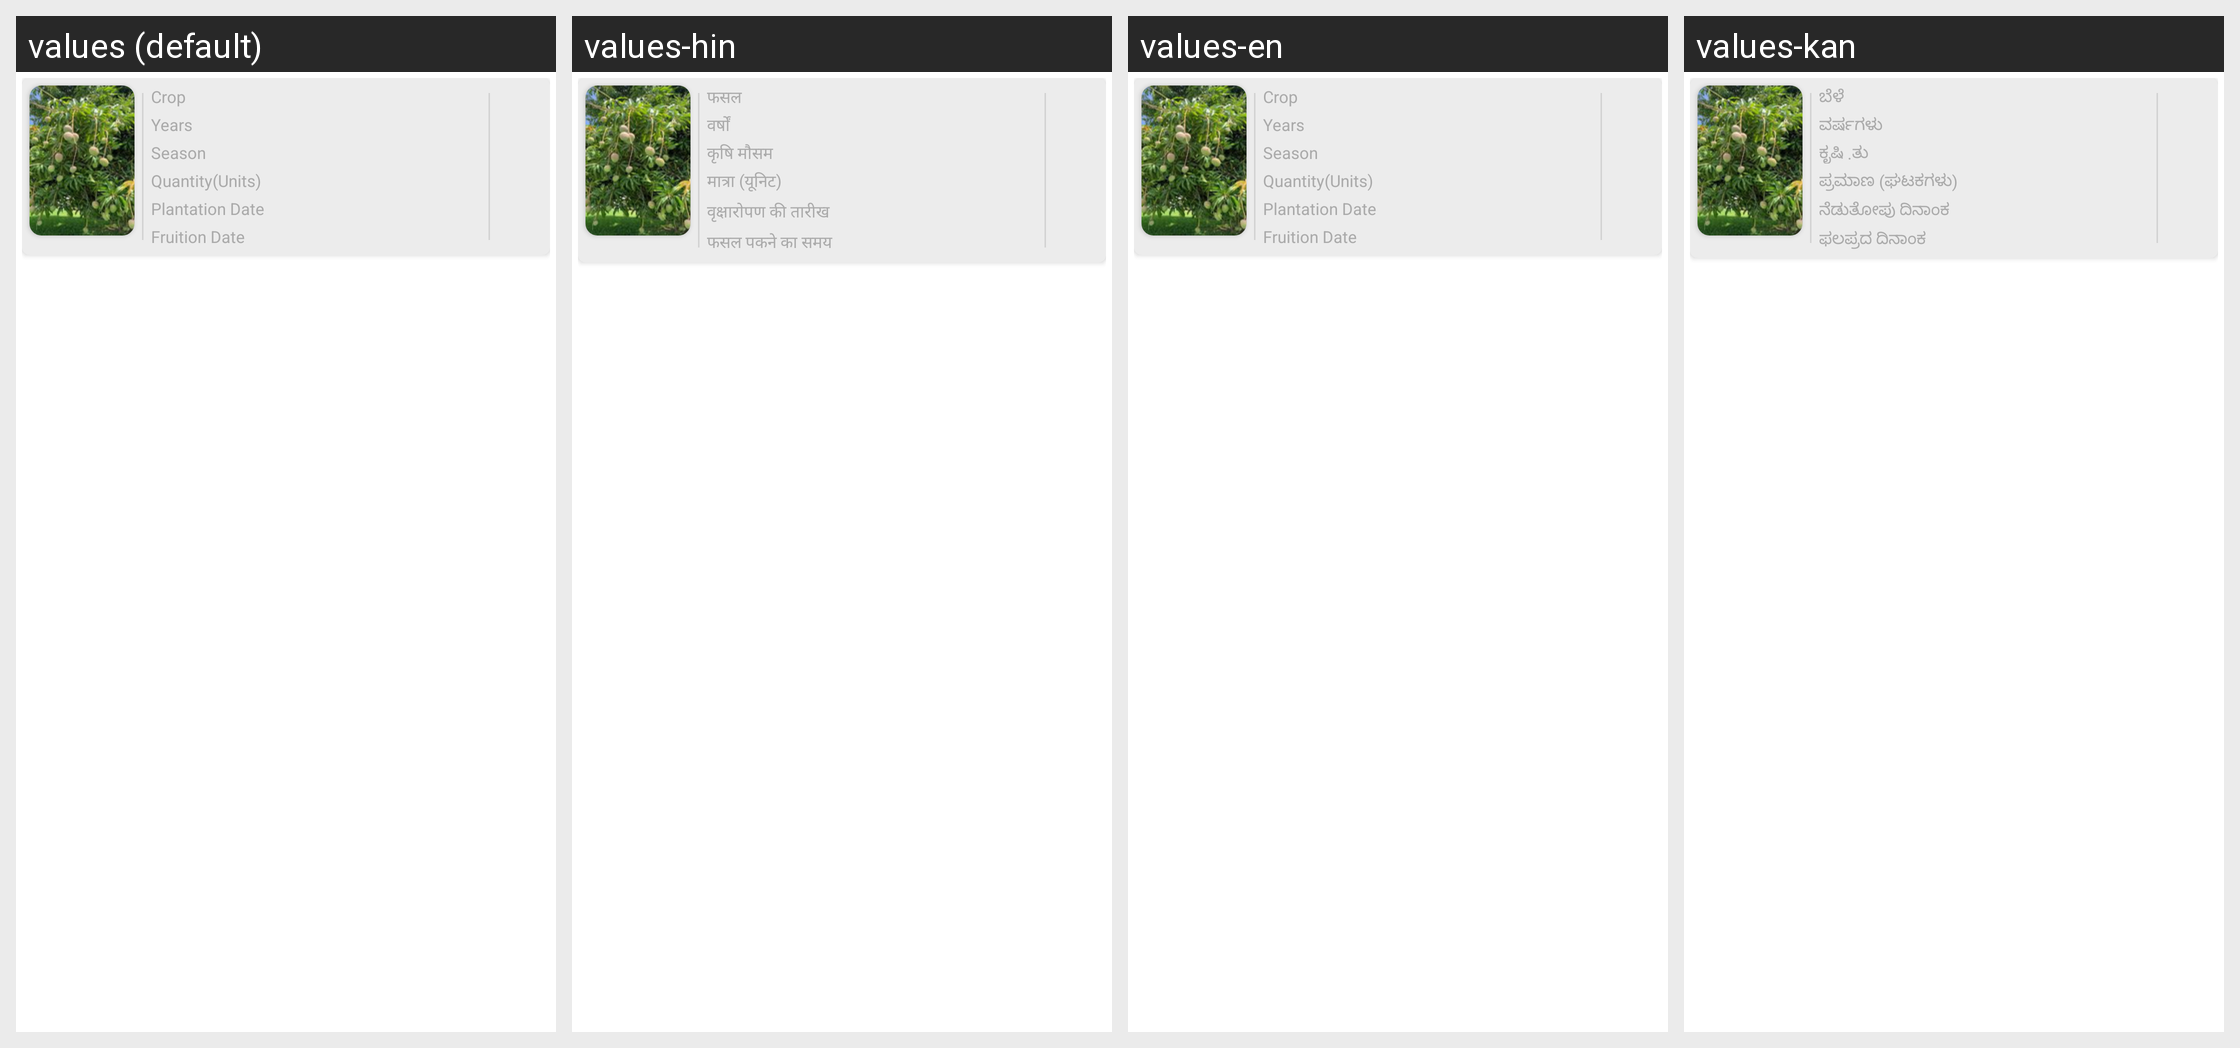

For this localized Android screen grid, give each drawn string resource with its value in every locale shown.
Android screen res/layout/cropsalelist.xml rendered under 4 locales, left to right: values (default), values-hin, values-en, values-kan. Device: Nexus 5 (rendered at 1080×1920; each locale shown at half size, 540×960, under a caption strip naming it); theme AppTheme.
Other locales in the repository, not shown: values-guj.
Strings drawn on this screen, with the default value and each locale's value (text and hints the layout hard-codes, and strings that could not be matched under every locale, appear in the picture but are not listed):

Crop
  values: Crop
  values-hin: फसल
  values-en: Crop
  values-kan: ಬೆಳೆ

Years
  values: Years
  values-hin: वर्षों
  values-en: Years
  values-kan: ವರ್ಷಗಳು

Season
  values: Season
  values-hin: कृषि मौसम
  values-en: Season
  values-kan: ಕೃಷಿ .ತು

Quantity_Units
  values: Quantity(Units)
  values-hin: मात्रा (यूनिट)
  values-en: Quantity(Units)
  values-kan: ಪ್ರಮಾಣ (ಘಟಕಗಳು)

planted_date
  values: Plantation Date
  values-hin: वृक्षारोपण की तारीख
  values-en: Plantation Date
  values-kan: ನೆಡುತೋಪು ದಿನಾಂಕ

fruited_date
  values: Fruition Date
  values-hin: फसल पकने का समय
  values-en: Fruition Date
  values-kan: ಫಲಪ್ರದ ದಿನಾಂಕ
